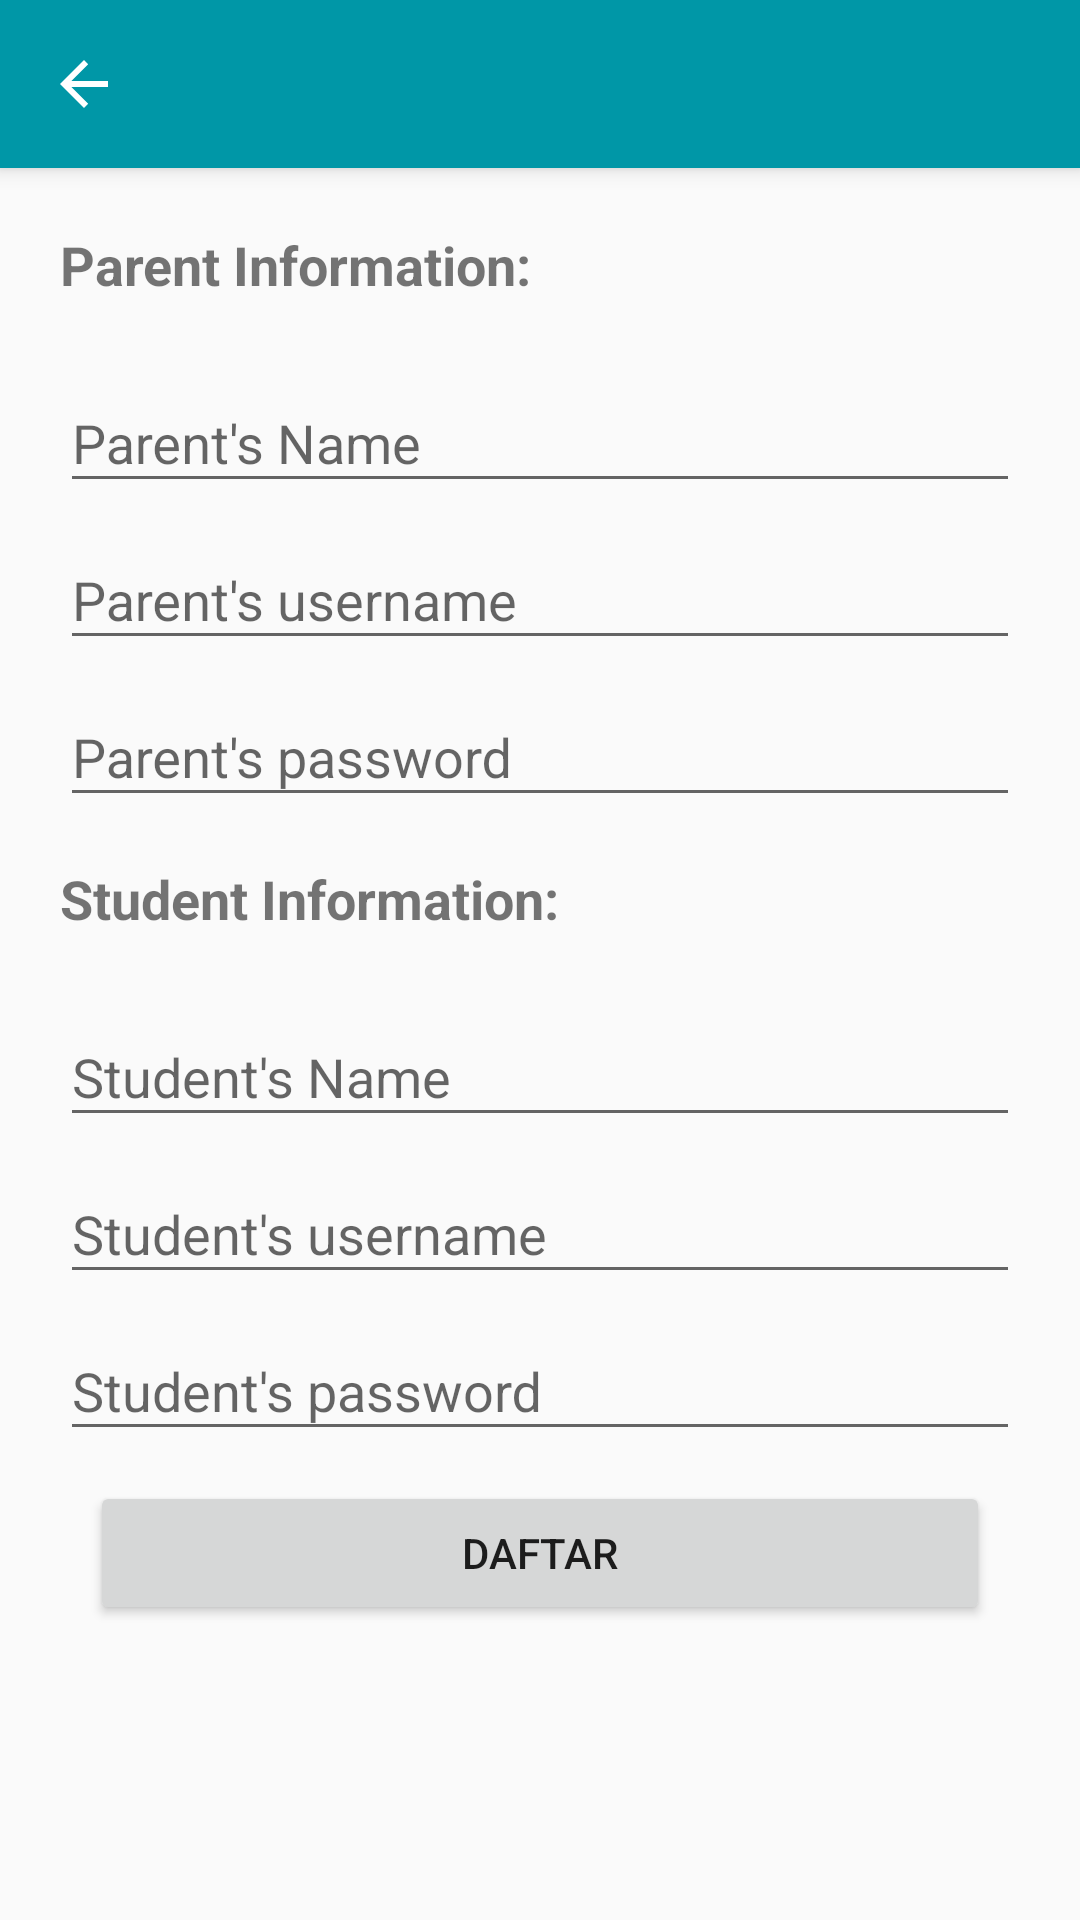

Reconstruct the res/layout file that produces this screen, plus the resources it refers to.
<!-- AndroidManifest.xml: application theme AppTheme -->
<!-- res/layout/activity_register.xml -->
<?xml version="1.0" encoding="utf-8"?>
<android.support.design.widget.CoordinatorLayout
    xmlns:android="http://schemas.android.com/apk/res/android"
    xmlns:app="http://schemas.android.com/apk/res-auto"
    xmlns:tools="http://schemas.android.com/tools"
    android:layout_width="match_parent"
    android:layout_height="match_parent"
    tools:context=".RegisterActivity">

    <android.support.design.widget.AppBarLayout
        android:layout_width="match_parent"
        android:layout_height="wrap_content"
        android:theme="@style/AppTheme.AppBarOverlay">

        <android.support.v7.widget.Toolbar
            android:id="@+id/toolbar"
            android:layout_width="match_parent"
            android:layout_height="?attr/actionBarSize"
            android:background="?attr/colorPrimary"
            app:navigationIcon="?attr/homeAsUpIndicator"
            app:popupTheme="@style/AppTheme.PopupOverlay" />

    </android.support.design.widget.AppBarLayout>

    <ScrollView
        android:layout_width="match_parent"
        android:layout_height="match_parent"
        android:padding="20dp"
        app:layout_behavior="@string/appbar_scrolling_view_behavior">

        <LinearLayout
            android:layout_width="match_parent"
            android:layout_height="wrap_content"
            android:orientation="vertical">

            <TextView
                android:layout_width="wrap_content"
                android:layout_height="wrap_content"
                android:textStyle="bold"
                android:textSize="18sp"
                android:layout_marginBottom="15dp"
                android:text="Parent Information:"/>

            <android.support.design.widget.TextInputLayout
                android:layout_width="match_parent"
                android:layout_height="wrap_content"
                android:hint="Parent's Name">

                <EditText
                    android:layout_width="match_parent"
                    android:layout_height="wrap_content"
                    android:inputType="text"
                    android:id="@+id/edt_register_parent_name"/>

            </android.support.design.widget.TextInputLayout>

            <android.support.design.widget.TextInputLayout
                android:layout_width="match_parent"
                android:layout_height="wrap_content"
                android:hint="Parent's username">

                <EditText
                    android:layout_width="match_parent"
                    android:layout_height="wrap_content"
                    android:inputType="text"
                    android:id="@+id/edt_register_parent_username"/>

            </android.support.design.widget.TextInputLayout>

            <android.support.design.widget.TextInputLayout
                android:layout_width="match_parent"
                android:layout_height="wrap_content"
                android:hint="Parent's password">

                <EditText
                    android:layout_width="match_parent"
                    android:layout_height="wrap_content"
                    android:inputType="textPassword"
                    android:id="@+id/edt_register_parent_password"/>

            </android.support.design.widget.TextInputLayout>

            <TextView
                android:layout_width="wrap_content"
                android:layout_height="wrap_content"
                android:textStyle="bold"
                android:textSize="18sp"
                android:layout_marginTop="15dp"
                android:layout_marginBottom="15dp"
                android:text="Student Information:"/>

            <android.support.design.widget.TextInputLayout
                android:layout_width="match_parent"
                android:layout_height="wrap_content"
                android:hint="Student's Name">

                <EditText
                    android:layout_width="match_parent"
                    android:layout_height="wrap_content"
                    android:inputType="text"
                    android:id="@+id/edt_register_child_name"/>

            </android.support.design.widget.TextInputLayout>

            <android.support.design.widget.TextInputLayout
                android:layout_width="match_parent"
                android:layout_height="wrap_content"
                android:hint="Student's username">

                <EditText
                    android:layout_width="match_parent"
                    android:layout_height="wrap_content"
                    android:inputType="text"
                    android:id="@+id/edt_register_child_username"/>

            </android.support.design.widget.TextInputLayout>

            <android.support.design.widget.TextInputLayout
                android:layout_width="match_parent"
                android:layout_height="wrap_content"
                android:hint="Student's password">

                <EditText
                    android:layout_width="match_parent"
                    android:layout_height="wrap_content"
                    android:inputType="textPassword"
                    android:id="@+id/edt_register_child_password"/>

            </android.support.design.widget.TextInputLayout>

            <Button
                android:layout_width="match_parent"
                android:layout_height="wrap_content"
                android:id="@+id/btn_register"
                android:text="Daftar"
                android:layout_margin="10dp"/>

        </LinearLayout>

    </ScrollView>

</android.support.design.widget.CoordinatorLayout>
<!-- resources referenced by this layout -->
<resources>
  <style name="AppTheme.AppBarOverlay" parent="ThemeOverlay.AppCompat.Dark.ActionBar" />
  <style name="AppTheme.PopupOverlay" parent="ThemeOverlay.AppCompat.Light" />
  <style name="AppTheme" parent="Theme.AppCompat.Light.NoActionBar">
          
          <item name="colorPrimary">@color/colorPrimary</item>
          <item name="colorPrimaryDark">@color/colorPrimaryDark</item>
          <item name="colorAccent">@color/colorPrimary</item>
      </style>
  <color name="colorPrimary">#0097a7</color>
  <color name="colorPrimaryDark">#006978</color>
</resources>
